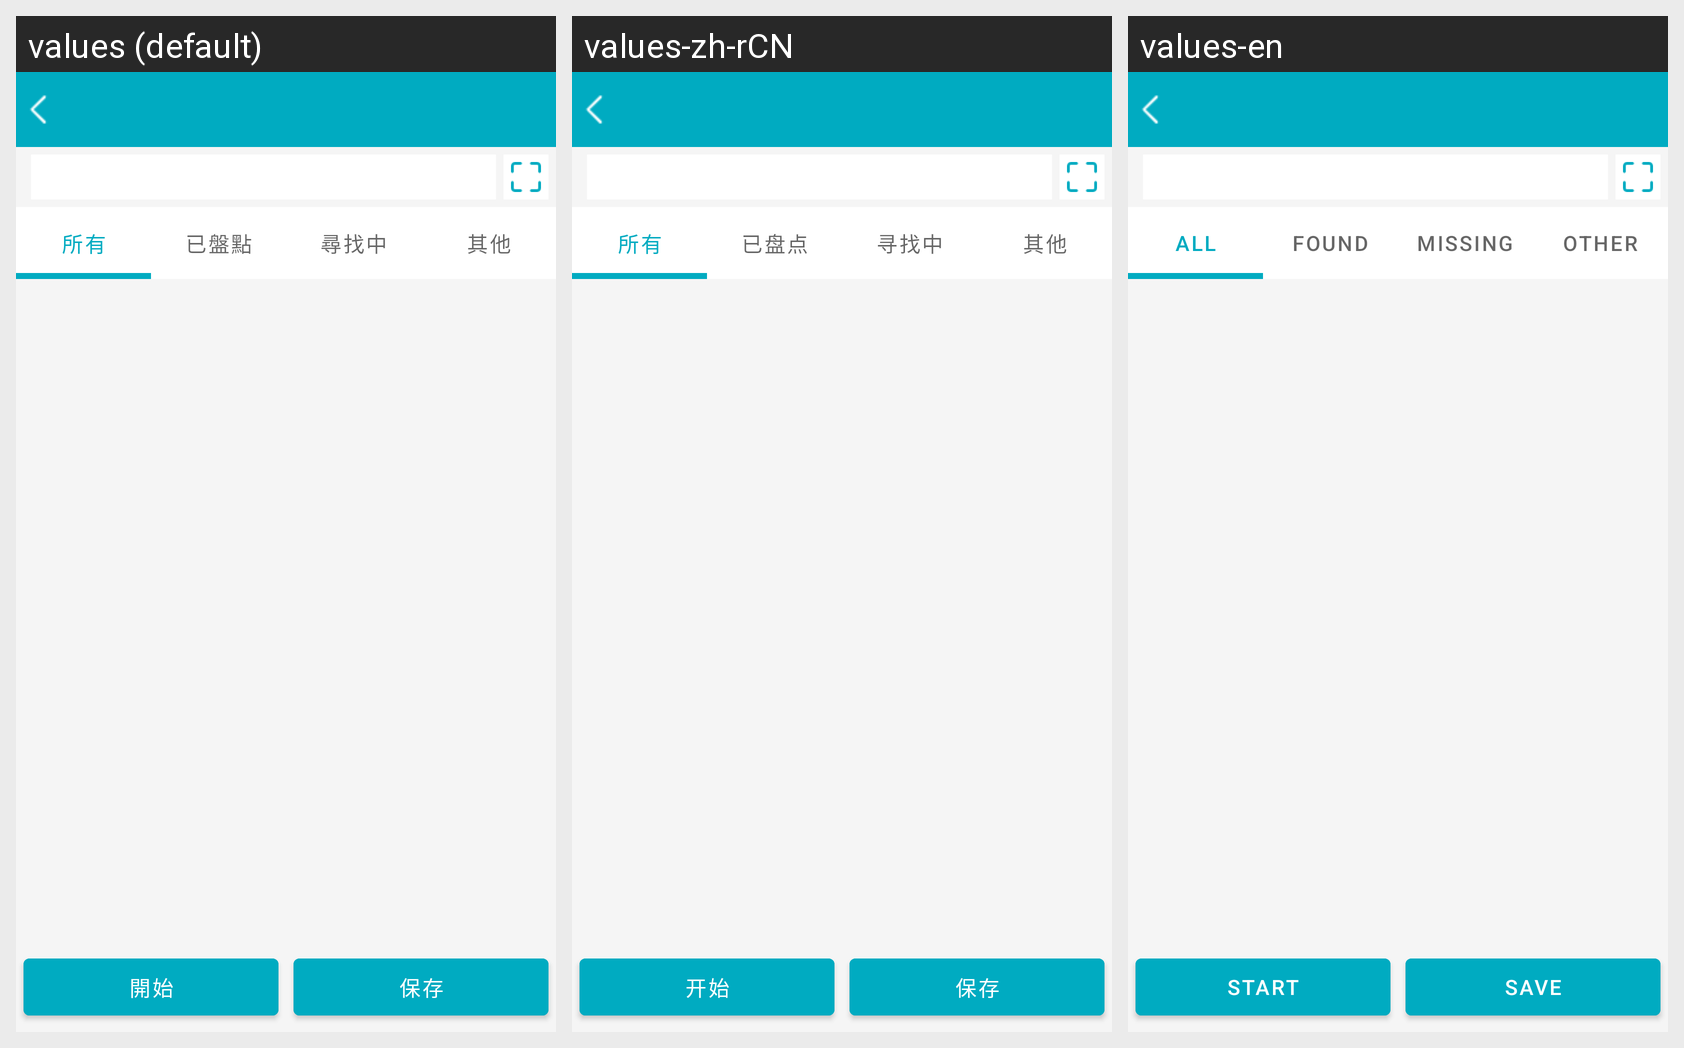

Here is an Android app screen in its default locale and in the app's own translations. Write out the translated-string differences for the strings that appear on this screen.
Android screen res/layout/layout_stocktake_detail.xml rendered under 3 locales, left to right: values (default), values-zh-rCN, values-en. Device: Nexus 5 (rendered at 1080×1920; each locale shown at half size, 540×960, under a caption strip naming it); theme Theme.LMS.
Strings drawn on this screen, with the default value and each locale's value (text and hints the layout hard-codes, and strings that could not be matched under every locale, appear in the picture but are not listed):

all
  values: 所有
  values-zh-rCN: 所有
  values-en: All

stocktake
  values: 已盤點
  values-zh-rCN: 已盘点
  values-en: Found

missing
  values: 尋找中
  values-zh-rCN: 寻找中
  values-en: Missing

other
  values: 其他
  values-zh-rCN: 其他
  values-en: Other

start
  values: 開始
  values-zh-rCN: 开始
  values-en: Start

save
  values: 保存
  values-zh-rCN: 保存
  values-en: Save
